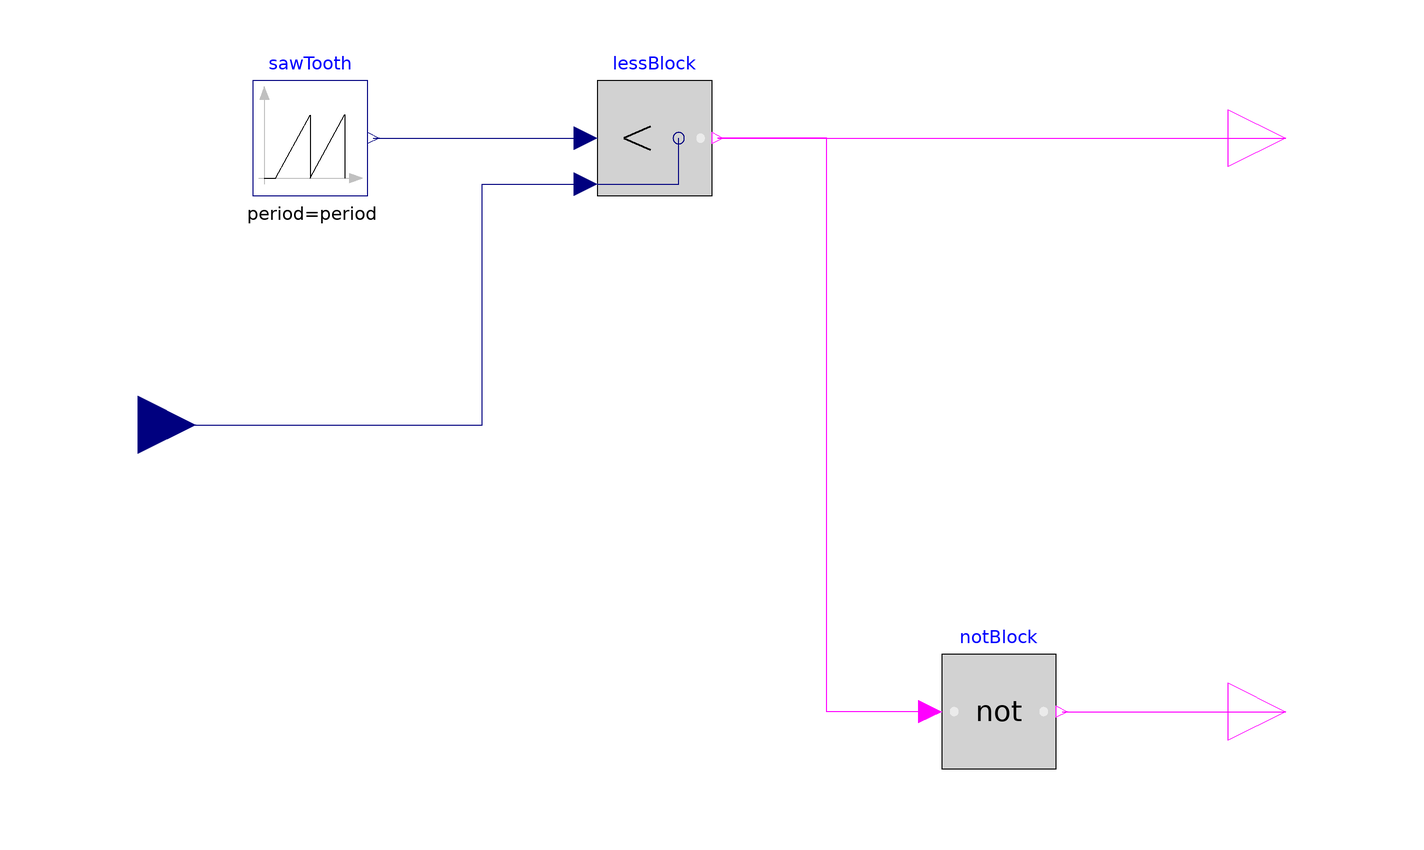

The component connection diagram of the Modelica model below, drawn from its own Placement and Line annotations.

block SignalPWM "Generates a pulse width modulated (PWM) boolean fire signal"
    extends Modelica.Blocks.Interfaces.BlockIcon;
    // Parameters
    parameter Modelica.SIunits.Time period(final min=Modelica.Constants.small) = 1
      "Time for one period";
    // Interface
    Modelica.Blocks.Interfaces.RealInput duty annotation (Placement(
          transformation(extent={{-110,-10},{-90,10}}, rotation=0)));
    Modelica.Blocks.Interfaces.BooleanOutput fire annotation (Placement(
          transformation(extent={{90,40},{110,60}}, rotation=0)));
    Modelica.Blocks.Interfaces.BooleanOutput notFire annotation (Placement(
          transformation(extent={{90,-60},{110,-40}}, rotation=0)));
    // Elements
    Modelica.Blocks.Sources.SawTooth sawTooth(period=period) annotation (Placement(
          transformation(extent={{-80,40},{-60,60}}, rotation=0)));
    Modelica.Blocks.Logical.Less lessBlock annotation (Placement(transformation(
            extent={{-20,40},{0,60}}, rotation=0)));
    Modelica.Blocks.Logical.Not notBlock annotation (Placement(transformation(
            extent={{40,-60},{60,-40}}, rotation=0)));
  equation
    connect(sawTooth.y, lessBlock.u1)
      annotation (Line(points={{-59,50},{-22,50}}, color={0,0,127}));
    connect(duty, lessBlock.u2) annotation (Line(points={{-100,0},{-40,0},{-40,
            42},{-22,42}}, color={0,0,127}));
    connect(lessBlock.y, fire) annotation (Line(points={{1,50},{48,50},{48,50},
            {100,50}}, color={255,0,255}));
    connect(notBlock.u, lessBlock.y) annotation (Line(points={{38,-50},{20,-50},
            {20,50},{1,50}}, color={255,0,255}));
    connect(notBlock.y, notFire) annotation (Line(points={{61,-50},{100,-50}},
          color={255,0,255}));
    annotation (
      Diagram(graphics),
      Icon(graphics={Text(
            extent={{-50,52},{56,-50}},
            lineColor={0,0,255},
            textString=
                 "PWM")}),
      Documentation(info="<html>
          <p>This block provides the switching
            signal needed to drive the ideal switch models. It's
             input <i>duty</i> receives the desired duty cycle and
             the outputs <i>fire</i> and <i>notFire</i> provide the
             PWM and negated PWM signals.
          </p>
        </html>"));
  end SignalPWM;